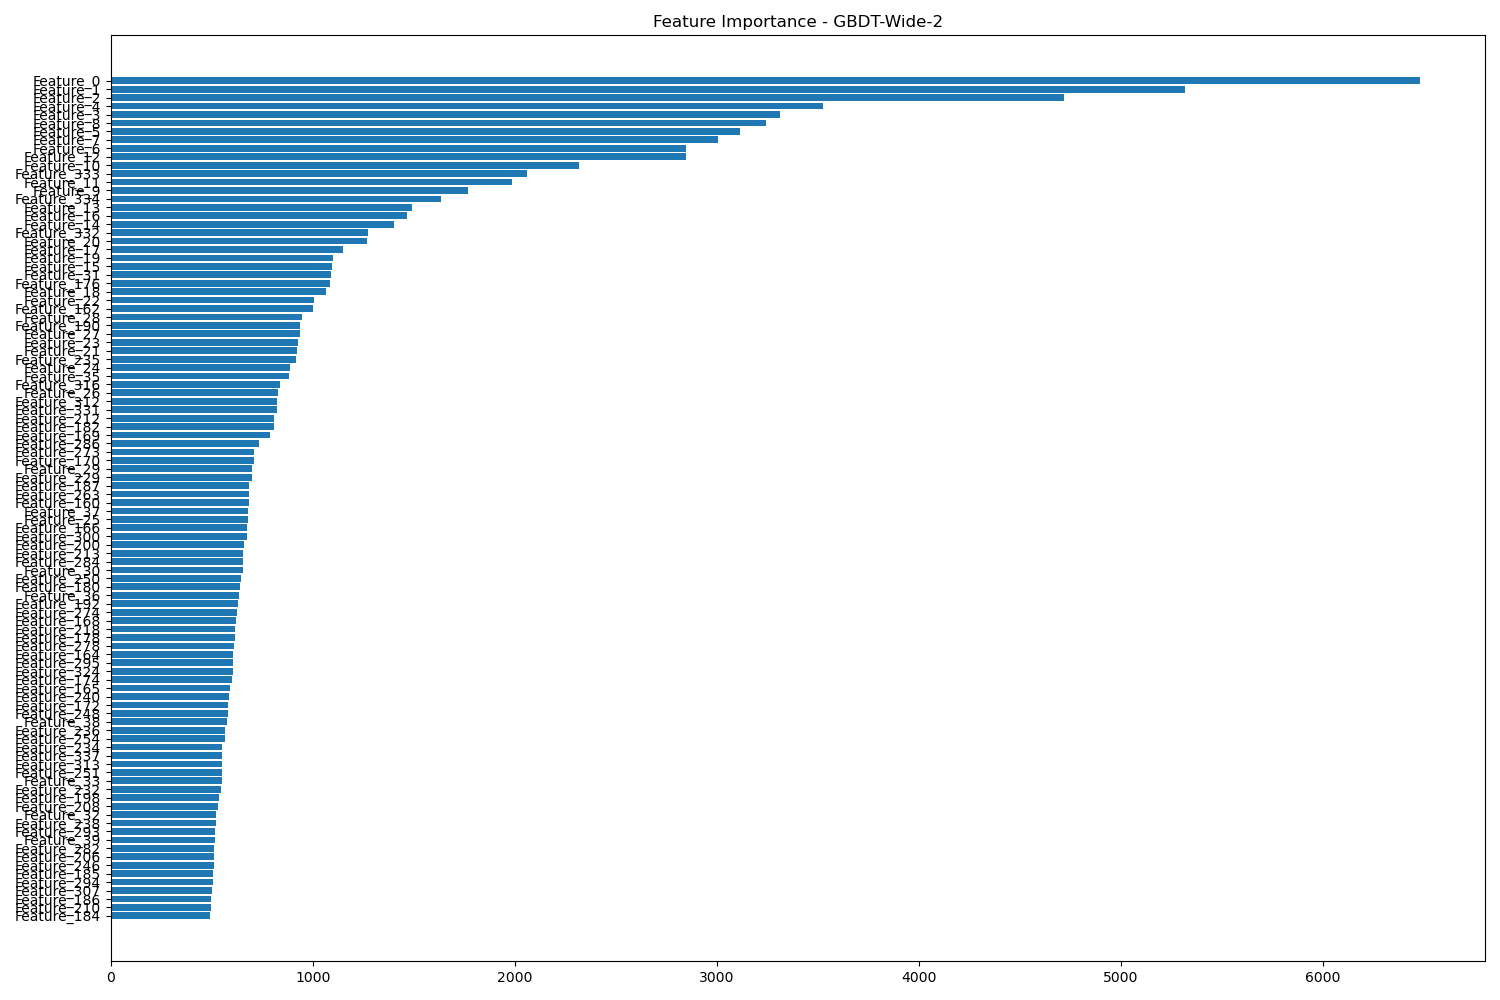

Source data for this figure (header and first rows):
Feature, Importance
Feature_0, 6478
Feature_1, 5318
Feature_2, 4717
Feature_4, 3523
Feature_3, 3312
Feature_8, 3242
Feature_5, 3115
Feature_7, 3007
Feature_6, 2847
Feature_12, 2845
Feature_10, 2316
Feature_333, 2061
Feature_11, 1987
Feature_9, 1769
Feature_334, 1635
Feature_13, 1488
Feature_16, 1464
Feature_14, 1402
Feature_332, 1270
Feature_20, 1267
Feature_17, 1150
Feature_19, 1097
Feature_15, 1092
Feature_31, 1091
Feature_176, 1082
Feature_18, 1063
Feature_22, 1005
Feature_162, 998
Feature_28, 947
Feature_190, 934
Feature_27, 934
Feature_23, 928
Feature_21, 920
Feature_235, 918
Feature_24, 888
Feature_35, 883
Feature_316, 838
Feature_26, 826
Feature_312, 820
Feature_331, 820
Feature_212, 808
Feature_182, 805
Feature_169, 789
Feature_286, 733
Feature_273, 710
Feature_170, 707
Feature_29, 700
Feature_229, 697
Feature_263, 685
Feature_187, 685
Feature_160, 681
Feature_37, 680
Feature_25, 676
Feature_166, 673
Feature_300, 672
Feature_200, 658
Feature_213, 656
Feature_284, 653
Feature_30, 652
Feature_250, 645
... 282 more rows
